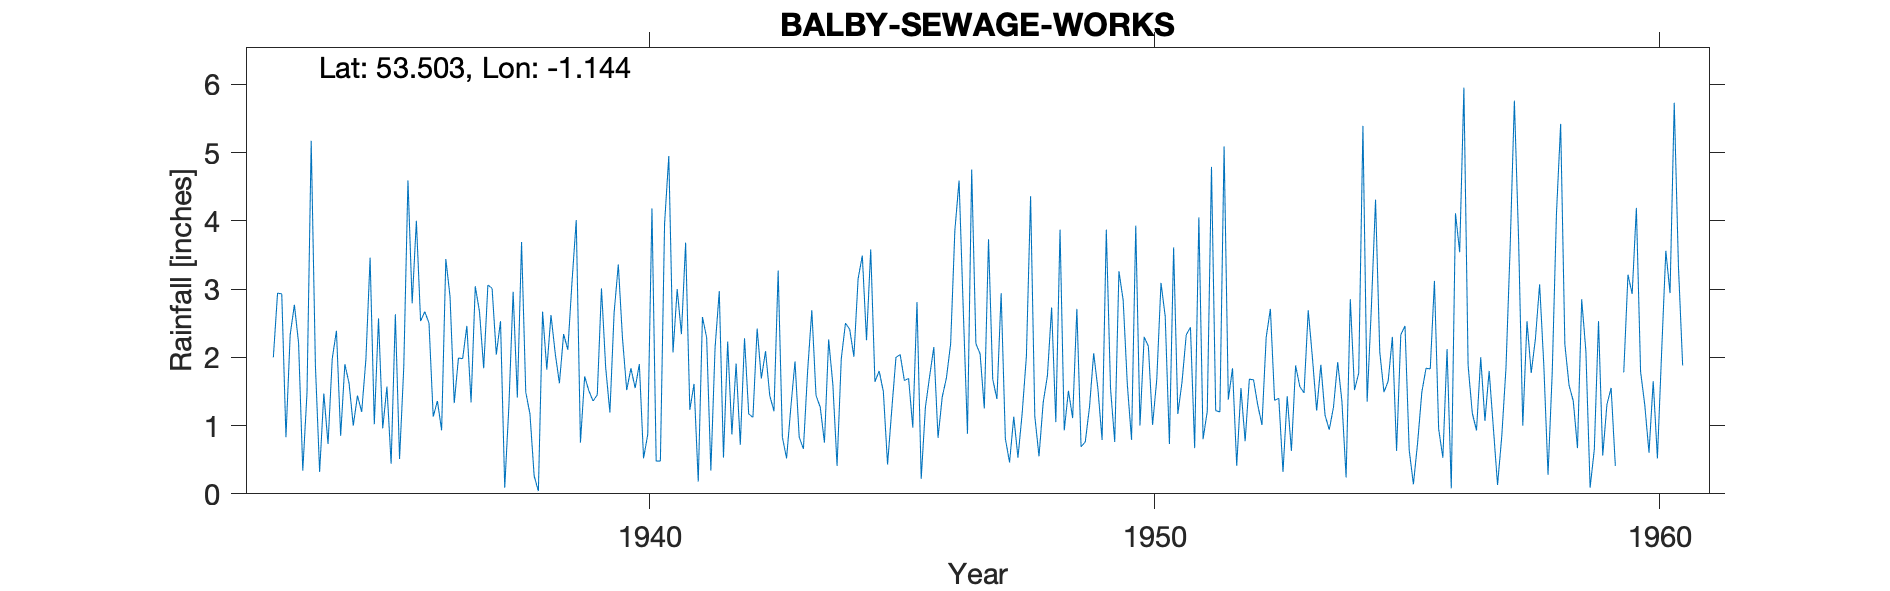

The file beside this chart, header and first rows:
BALBY (SEWAGE WORKS), , , , , , , , , , , , , , , , , , , , , , , 
Grid ref, SE569010, Long, -1.144, Lat, 53.5, Elevation, 29, ft, , , , , , , , , , , , , , , 
Station no, 05/05/3111, , , , , , , , , , , , , , , , , , , , , , 
, 1931, 1932, 1933, 1934, 1935, 1936, 1937, 1938, 1939, 1940, 1941, 1942, 1943, 1944, 1945, 1946, 1947, 1948, 1949, 1950, 1951, 1952, 1953
January, , , 2, 1.47, 1.02, 2.67, 3.04, 1.49, 4.01, 1.52, 3, 2.23, 3.27, 2.26, 1.8, 1.72, 2.05, 4.36, 0.69, 0.79, 1.64, 1.84, 0.32
February, , , 2.94, 0.73, 2.57, 2.5, 2.67, 1.17, 0.75, 1.84, 2.34, 0.87, 0.83, 1.6, 1.5, 2.15, 1.25, 1.14, 0.76, 3.93, 2.33, 0.41, 1.43
March, , , 2.93, 1.98, 0.96, 1.13, 1.84, 0.26, 1.72, 1.55, 3.68, 1.91, 0.52, 0.41, 0.43, 0.82, 3.73, 0.55, 1.27, 1, 2.44, 1.55, 0.63
April, , , 0.83, 2.39, 1.57, 1.36, 3.06, 0.04, 1.51, 1.9, 1.23, 0.72, 1.26, 1.98, 1.23, 1.42, 1.68, 1.34, 2.06, 2.3, 0.67, 0.77, 1.88
May, , , 2.33, 0.85, 0.44, 0.93, 3.01, 2.67, 1.36, 0.52, 1.61, 2.28, 1.94, 2.5, 2, 1.7, 1.39, 1.73, 1.54, 2.16, 4.05, 1.68, 1.57
June, , , 2.77, 1.9, 2.63, 3.44, 2.04, 1.82, 1.45, 0.87, 0.18, 1.17, 0.83, 2.41, 2.04, 2.2, 2.94, 2.73, 0.79, 1.01, 0.8, 1.67, 1.48
July, , , 2.21, 1.62, 0.51, 2.89, 2.53, 2.62, 3.01, 4.18, 2.59, 1.12, 0.66, 2.01, 1.66, 3.86, 0.81, 1.05, 3.87, 1.68, 1.21, 1.3, 2.69
August, , , 0.34, 1, 1.85, 1.33, 0.09, 2.06, 1.85, 0.48, 2.29, 2.42, 1.8, 3.15, 1.69, 4.59, 0.46, 3.87, 1.55, 3.09, 4.79, 1.01, 1.99
September, , , 1.48, 1.44, 4.59, 1.99, 1.3, 1.62, 1.19, 0.48, 0.34, 1.69, 2.69, 3.49, 0.97, 2.69, 1.13, 0.93, 0.76, 2.6, 1.22, 2.29, 1.22
October, , , 5.17, 1.2, 2.79, 1.98, 2.96, 2.34, 2.65, 3.96, 2.14, 2.09, 1.44, 2.25, 2.81, 0.88, 0.53, 1.51, 3.26, 0.73, 1.2, 2.71, 1.89
November, , , 1.88, 1.97, 4, 2.46, 1.41, 2.11, 3.36, 4.95, 2.97, 1.44, 1.27, 3.58, 0.22, 4.75, 1.18, 1.11, 2.84, 3.61, 5.09, 1.37, 1.15
December, , , 0.32, 3.46, 2.53, 1.34, 3.69, 3.11, 2.27, 2.07, 0.53, 1.21, 0.75, 1.64, 1.27, 2.2, 2.01, 2.71, 1.6, 1.17, 1.38, 1.4, 0.94
Total, , , 25.2, 20.01, 25.46, 24.02, 27.64, 21.31, 25.13, 24.32, 22.9, 19.15, 17.26, 27.28, 17.62, 28.98, 19.16, 23.03, 20.99, 24.07, 26.82, 18, 17.19
